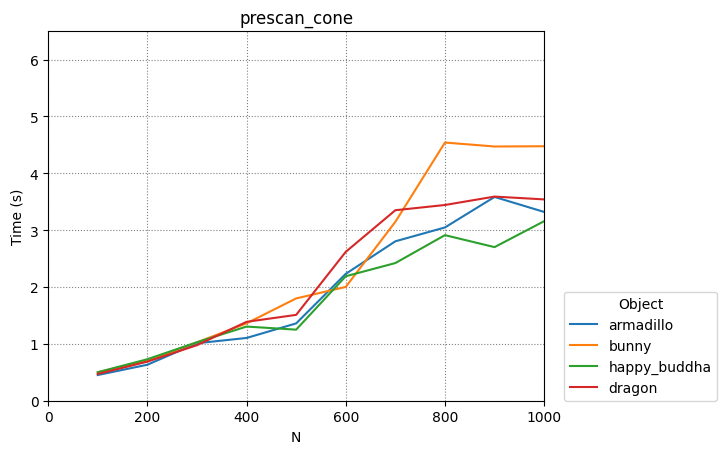

The table this chart was drawn from, first rows:
armadillo, bunny, happy_buddha, dragon
100, 200, 300, 400, 500, 600, 700, 800, 900, 1000
0.452, 0.6329, 1.011, 1.104, 1.36, 2.232, 2.804, 3.047, 3.584, 3.32
0.5009, 0.7049, 1.026, 1.361, 1.799, 2.002, 3.146, 4.541, 4.471, 4.475
0.501, 0.7296, 1.029, 1.304, 1.25, 2.189, 2.421, 2.912, 2.701, 3.157
0.4704, 0.6874, 0.9765, 1.387, 1.51, 2.618, 3.35, 3.442, 3.59, 3.54
